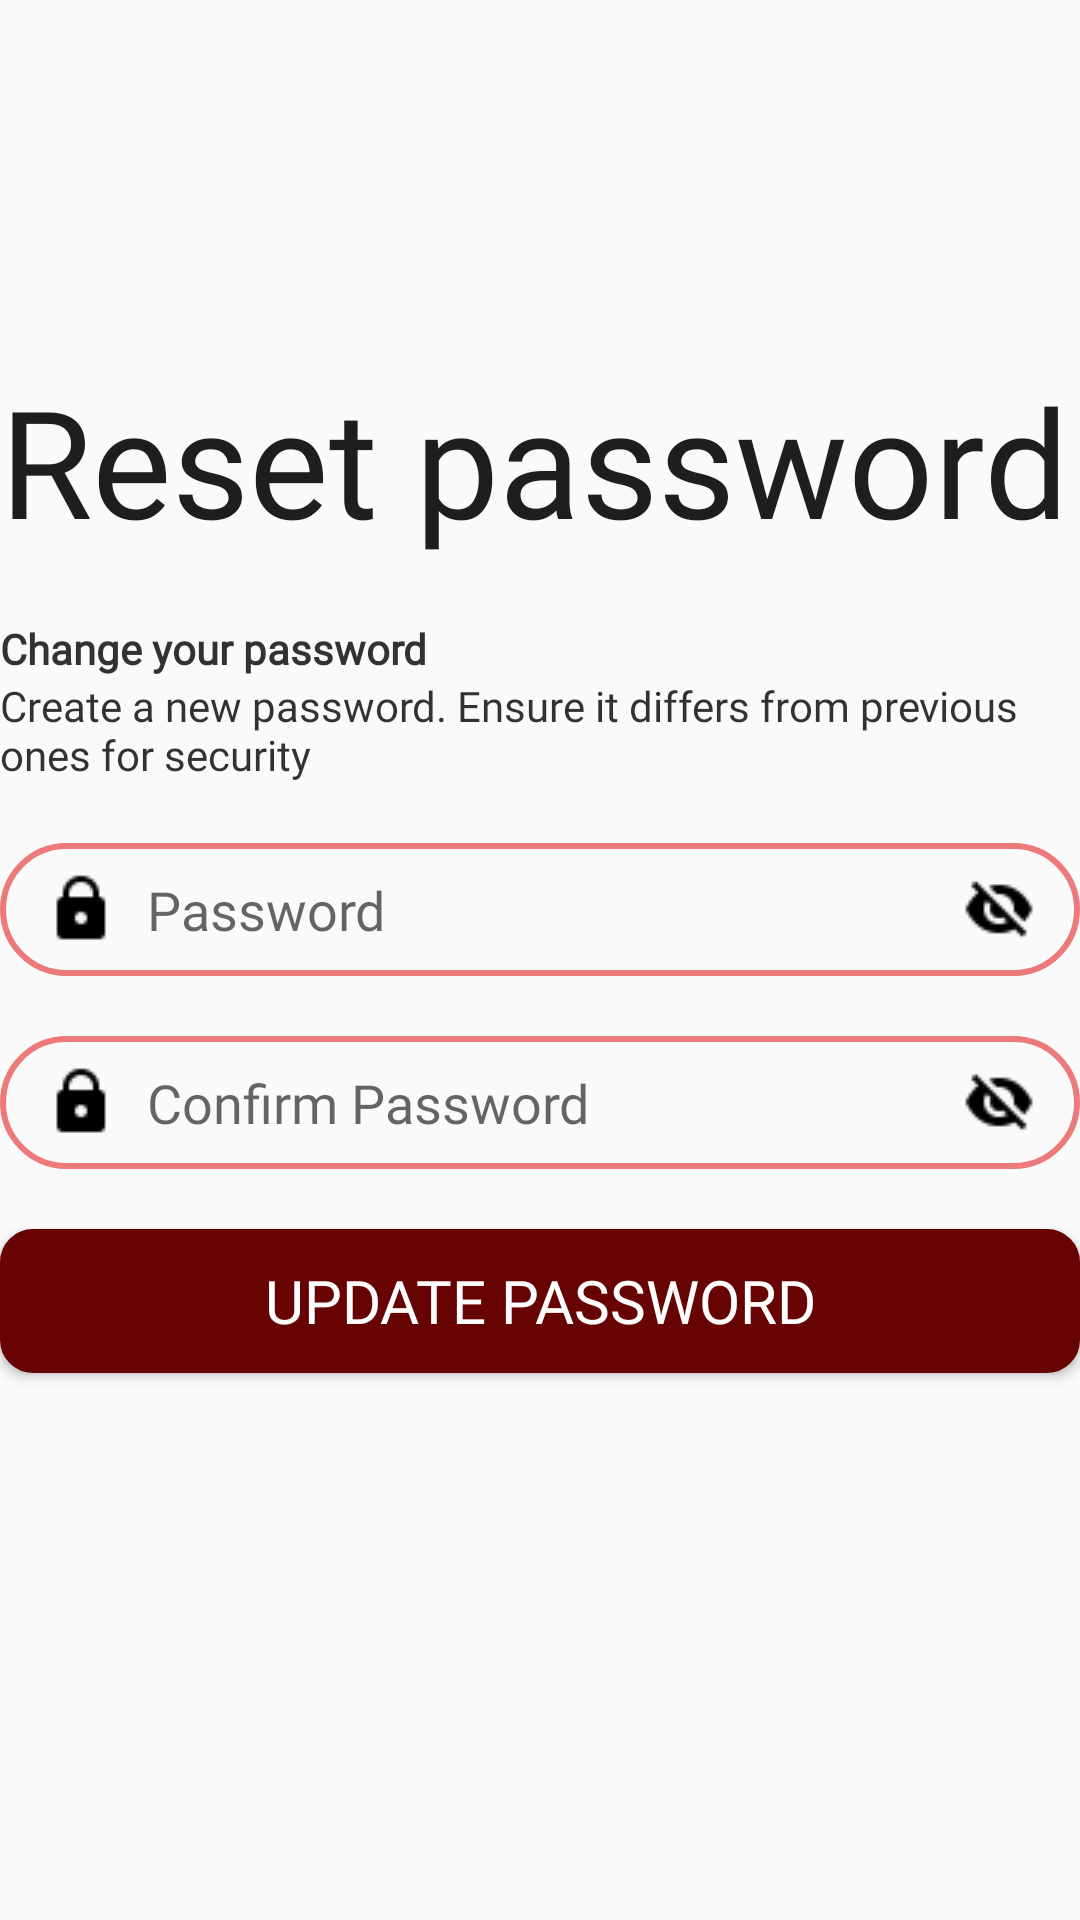

Here is an Android app screen rendered from its layout file. Give the layout XML and the strings, colors and styles it references.
<!-- AndroidManifest.xml: application theme Theme.SAD -->
<!-- res/layout/fragment_reset_password.xml -->
<?xml version="1.0" encoding="utf-8"?>
<LinearLayout xmlns:android="http://schemas.android.com/apk/res/android"
    xmlns:app="http://schemas.android.com/apk/res-auto"
    xmlns:tools="http://schemas.android.com/tools"
    android:id="@+id/main"
    android:orientation="vertical"
    android:layout_marginStart="50dp"
    android:layout_marginEnd="50dp"
    android:layout_width="match_parent"
    android:layout_height="match_parent"
    tools:context=".ForgetPasswordActivity">
    <TextView
        android:id="@+id/login"
        android:layout_width="wrap_content"
        android:layout_height="wrap_content"
        android:fontFamily="@font/ropa_sans"
        android:text="@string/reset_password"
        android:textColor="@color/delicioum___color"
        android:textSize="50sp"
        android:layout_marginTop="120dp"/>

    <TextView
        android:layout_width="wrap_content"
        android:layout_height="wrap_content"
        android:alpha="0.8"
        android:fontFamily="@font/inter"
        android:text="@string/change_your_password"
        android:textColor="@color/black"
        android:layout_marginTop="20dp"
        android:textStyle="bold"/>

    <TextView
        android:layout_width="wrap_content"
        android:layout_height="wrap_content"
        android:alpha="0.8"
        android:fontFamily="@font/inter"
        android:text="@string/create_a_new_password_ensure_it_differs_from_previous_ones_for_security"
        android:textColor="@color/black" />

    <EditText
        android:id="@+id/ETNewPassword"
        android:layout_width="match_parent"
        android:layout_height="wrap_content"
        android:layout_marginTop="20dp"
        android:autofillHints="@string/password"
        android:background="@drawable/rounded_corner"
        android:drawableStart="@drawable/icon_lock_24"
        android:drawableEnd="@drawable/icon_password_hide"
        android:drawablePadding="10dp"
        android:fontFamily="@font/inter"
        android:hint="@string/password"
        android:inputType="textPassword"
        android:lines="1"
        android:padding="10dp"
        android:paddingStart="15dp"
        android:paddingEnd="15dp" />

    <EditText
        android:id="@+id/ETConfirmPassword"
        android:layout_width="match_parent"
        android:layout_height="wrap_content"
        android:layout_marginTop="20dp"
        android:autofillHints="@string/confirm_password"
        android:background="@drawable/rounded_corner"
        android:drawableStart="@drawable/icon_lock_24"
        android:drawableEnd="@drawable/icon_password_hide"
        android:drawablePadding="10dp"
        android:fontFamily="@font/inter"
        android:hint="@string/confirm_password"
        android:inputType="textPassword"
        android:lines="1"
        android:maxLength="20"
        android:padding="10dp"
        android:paddingStart="15dp"
        android:paddingEnd="15dp" />

    <Button
        android:id="@+id/BTNUpdatePassword"
        android:layout_width="match_parent"
        android:layout_height="wrap_content"
        android:text="@string/update_password"
        android:fontFamily="@font/ropa_sans"
        android:background="@drawable/btn_background_secondary"
        android:textColor="@android:color/white"
        android:layout_marginTop="20dp"
        android:textSize="20sp"
        />
</LinearLayout>
<!-- resources referenced by this layout -->
<resources>
  <color name="black">#FF000000</color>
  <color name="delicioum___color">#1E1E1E</color>
  <!-- drawable btn_background_secondary (drawable) -->
  <?xml version="1.0" encoding="utf-8"?>
  <selector xmlns:android="http://schemas.android.com/apk/res/android">
      
      <item android:state_pressed="true">
          <shape android:shape="rectangle">
              <solid android:color="@android:color/white" />
              <stroke android:width="2dp" android:color="#680303" />
              <corners android:radius="10dp" />
          </shape>
      </item>
  
      
      <item>
          <shape android:shape="rectangle">
              <solid android:color="#680303" />
              <stroke android:width="2dp" android:color="#680303" />
              <corners android:radius="10dp" />
          </shape>
      </item>
  </selector>
  <!-- drawable icon_lock_24: png bitmap (drawable, 320 bytes) -->
  <!-- drawable icon_password_hide: png bitmap (drawable, 461 bytes) -->
  <!-- drawable rounded_corner (drawable) -->
  <?xml version="1.0" encoding="utf-8"?>
  <shape xmlns:android="http://schemas.android.com/apk/res/android"
      android:shape="rectangle">
      <corners android:radius="250dp"/>
      <stroke android:width="2dip" android:color="@color/red_1"/>
  </shape>
  <string name="change_your_password">Change your password</string>
  <string name="confirm_password">Confirm Password</string>
  <string name="create_a_new_password_ensure_it_differs_from_previous_ones_for_security">Create a new password. Ensure it differs from previous ones for security</string>
  <string name="password">Password</string>
  <string name="reset_password">Reset password</string>
  <string name="update_password">Update Password</string>
  <style name="Theme.SAD" parent="Base.Theme.SAD" />
  <color name="red_1">#EC7A7A</color>
  <style name="Base.Theme.SAD" parent="Theme.AppCompat.DayNight.NoActionBar">
          
          
      </style>
</resources>
